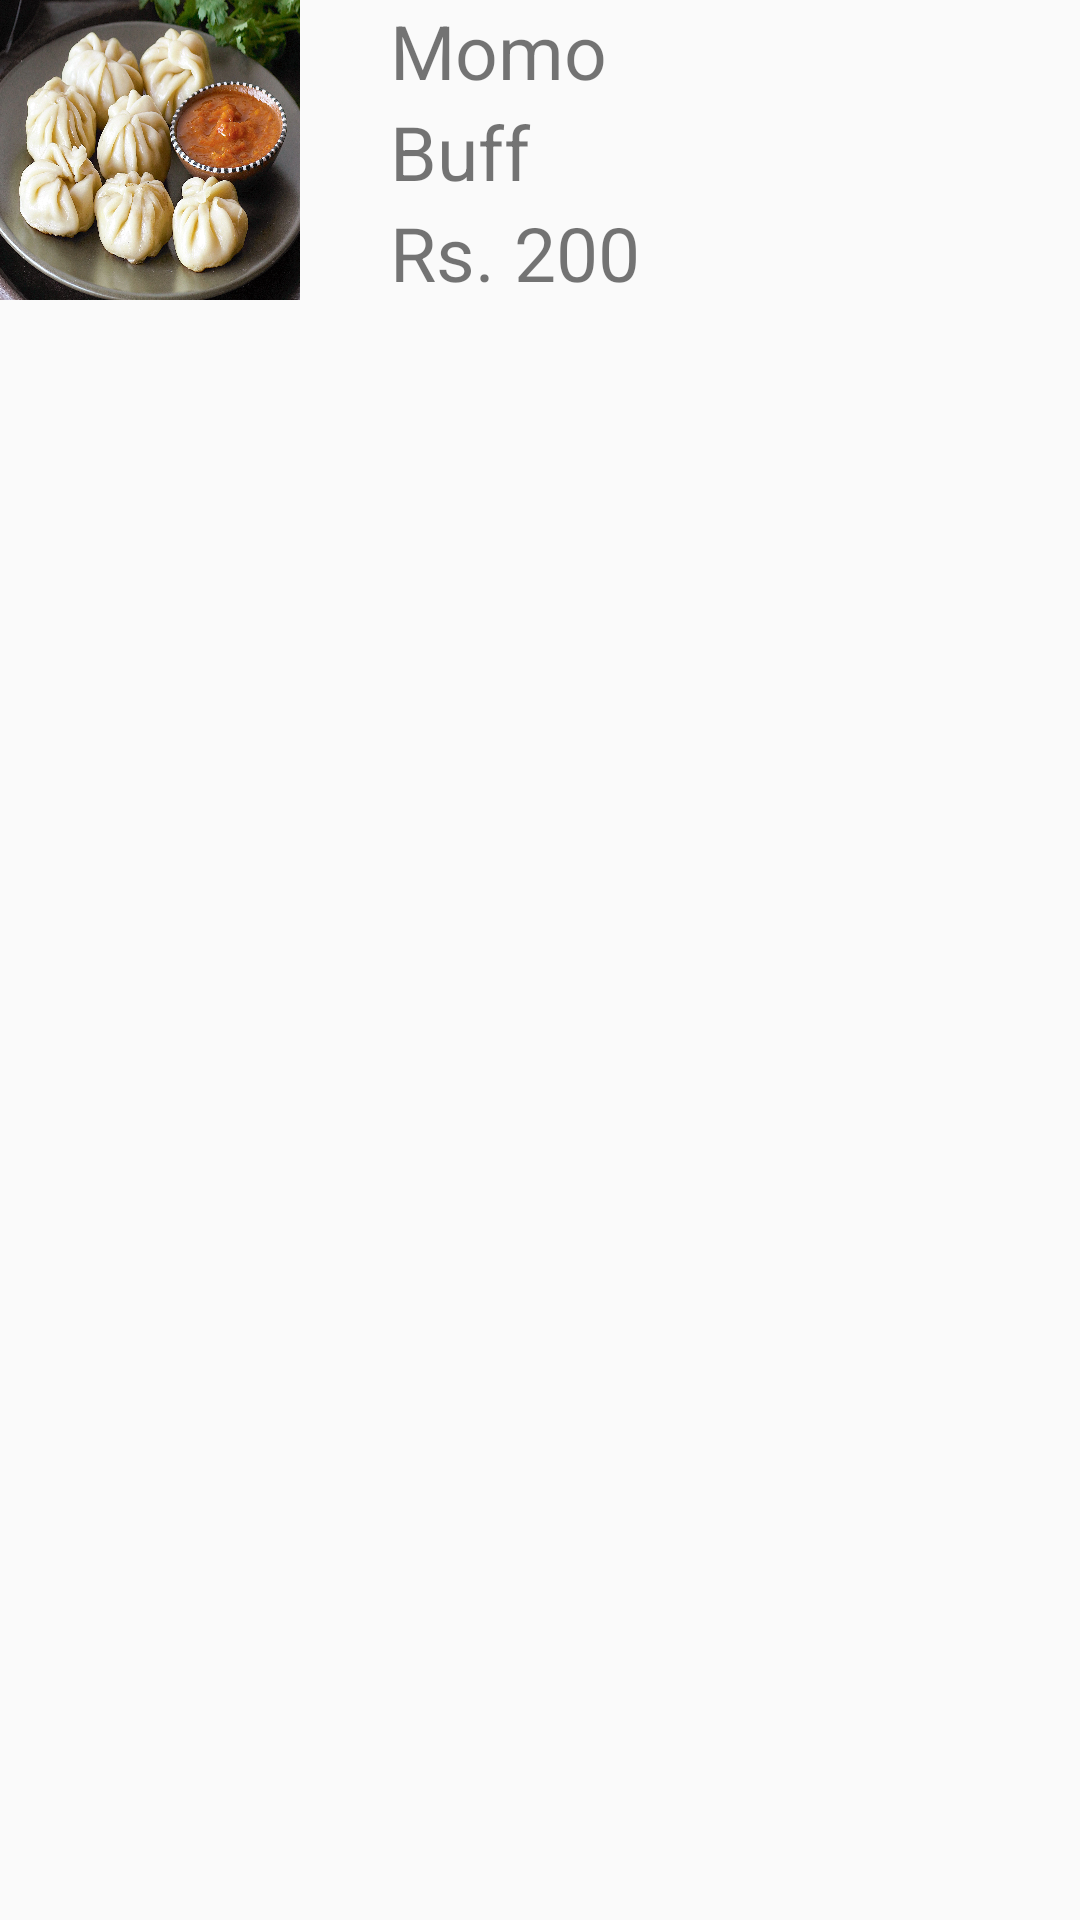

Produce the Android XML layout that renders to this screen, including the resource entries it uses.
<!-- AndroidManifest.xml: application theme AppTheme -->
<!-- res/layout/layout_rvfoods.xml -->
<?xml version="1.0" encoding="utf-8"?>
<RelativeLayout xmlns:android="http://schemas.android.com/apk/res/android"
    android:layout_width="match_parent" android:layout_height="wrap_content">


    <ImageView
        android:id="@+id/img1"
        android:layout_width="100dp"
        android:layout_height="100dp"
        android:src="@drawable/momos"
        android:scaleType="fitXY"
        android:layout_marginRight="30dp"/>

    <TextView
        android:id="@+id/foodname"
        android:layout_width="match_parent"
        android:layout_height="wrap_content"
        android:layout_toRightOf="@+id/img1"
        android:textSize="25dp"
        android:text="Momo"/>
    <TextView
        android:id="@+id/foodcat"
        android:layout_width="match_parent"
        android:layout_height="wrap_content"
        android:layout_toRightOf="@+id/img1"
        android:layout_below="@+id/foodname"
        android:textSize="25dp"
        android:text="Buff"/>
    <TextView
        android:id="@+id/foodrate"
        android:layout_width="match_parent"
        android:layout_height="wrap_content"
        android:layout_toRightOf="@+id/img1"
        android:layout_below="@+id/foodcat"
        android:textSize="25dp"
        android:text="Rs. 200"/>



</RelativeLayout>
<!-- resources referenced by this layout -->
<resources>
  <!-- drawable momos: webp bitmap (drawable, 710372 bytes) -->
  <style name="AppTheme" parent="Theme.AppCompat.Light.DarkActionBar">
          
          <item name="colorPrimary">@color/colorPrimary</item>
          <item name="colorPrimaryDark">@color/colorPrimaryDark</item>
          <item name="colorAccent">@color/colorAccent</item>
      </style>
  <!-- not gathered from this repository: default colours our renderer supplied (Android Studio template values) -->
  <color name="colorPrimary">#FF6200EE</color>
  <color name="colorPrimaryDark">#FF3700B3</color>
  <color name="colorAccent">#FF03DAC5</color>
</resources>
